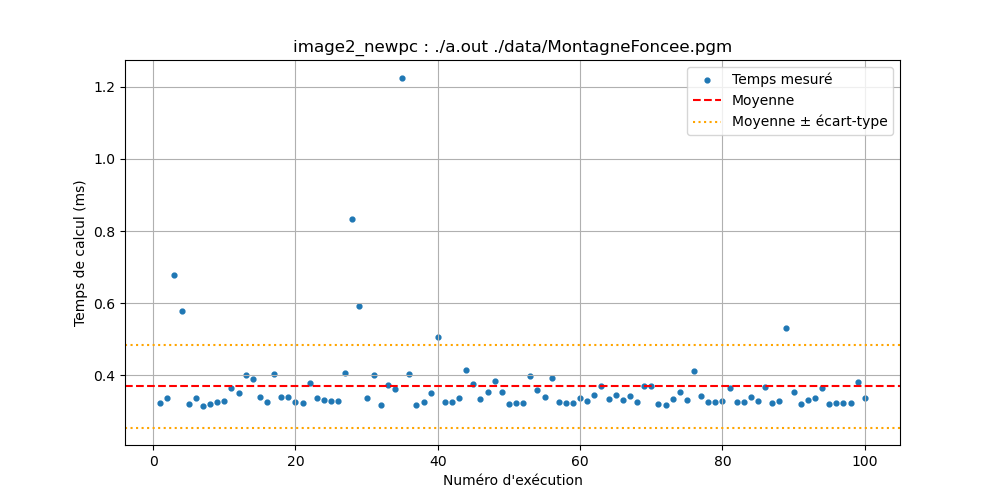

The data file committed next to this chart (first rows):
Execution, Temps (ms)
1, 0.3224
2, 0.337
3, 0.6783
4, 0.5775
5, 0.321
6, 0.3361
7, 0.316
8, 0.3201
9, 0.3267
10, 0.3296
11, 0.3639
12, 0.3512
13, 0.3998
14, 0.3884
15, 0.3391
16, 0.3253
17, 0.4023
18, 0.3397
19, 0.3391
20, 0.3259
21, 0.3232
22, 0.3775
23, 0.3382
24, 0.3302
25, 0.3292
26, 0.3286
27, 0.4065
28, 0.8334
29, 0.5929
30, 0.337
31, 0.4006
32, 0.3179
33, 0.3738
34, 0.3621
35, 1.226
36, 0.4045
37, 0.3167
38, 0.3259
39, 0.3513
40, 0.5075
41, 0.3252
42, 0.3267
43, 0.3359
44, 0.4146
45, 0.3748
46, 0.3329
47, 0.3532
48, 0.3855
49, 0.3524
50, 0.32
51, 0.3242
52, 0.3226
53, 0.3977
54, 0.3592
55, 0.3399
56, 0.3921
57, 0.3267
58, 0.3219
59, 0.3239
60, 0.3367
... 40 more rows
